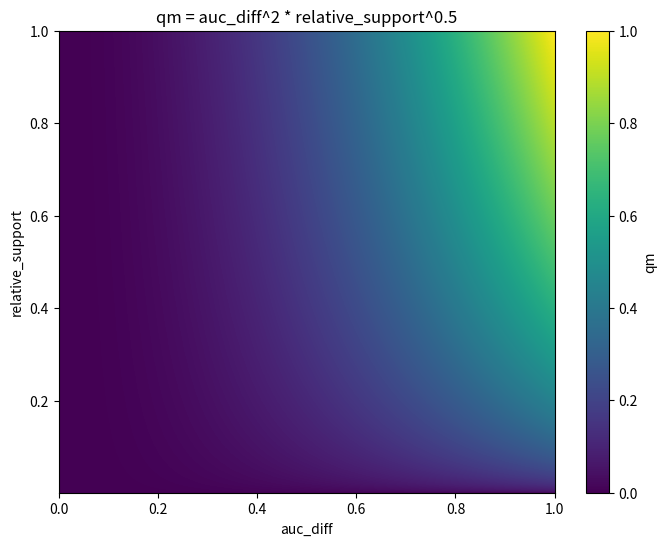
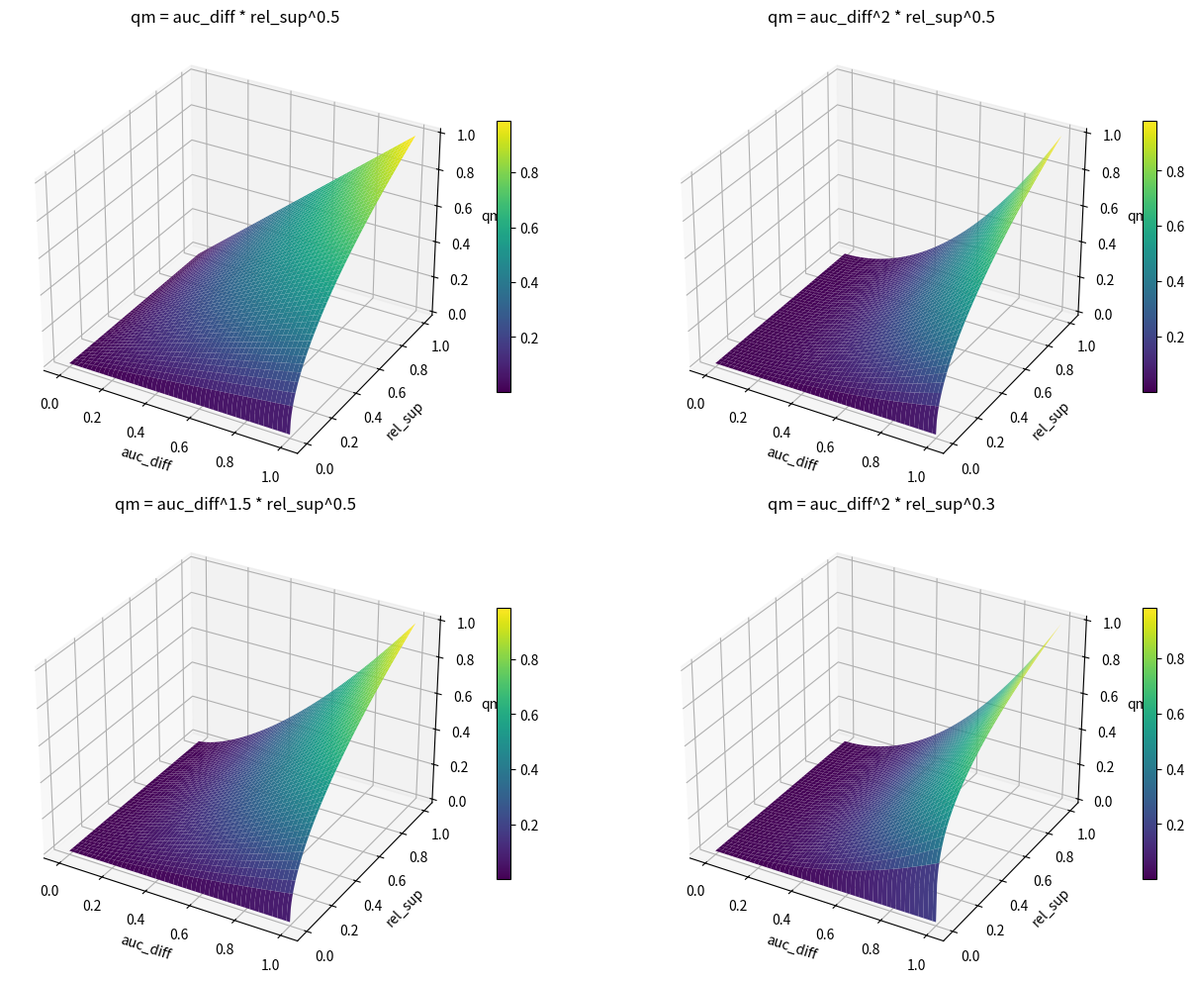

Source code (Python) for these figures, in order:
import numpy as np
import matplotlib.pyplot as plt

auc = np.linspace(0, 1, 401)
support = np.linspace(0.001, 1, 401)
X, Y = np.meshgrid(auc, support)
Q = (X**2) * np.sqrt(Y)
plt.figure(figsize=(8, 6))
plt.imshow(
    Q, origin='lower', aspect='auto',
    extent=[auc.min(), auc.max(), support.min(), support.max()],
    cmap='viridis'
)
plt.colorbar(label='qm')
plt.xlabel('auc_diff')
plt.ylabel('relative_support')
plt.title('qm = auc_diff^2 * relative_support^0.5')


x = np.linspace(0, 1, 200)
y = np.linspace(0, 1, 200)
X, Y = np.meshgrid(x, y)

Z1 = (X) * (Y**0.5)
Z2 = (X**2) * (Y**0.5)
Z3 = (X**1.5) * (Y**0.5)
Z4 = (X**2) * (Y**0.3)

fig = plt.figure(figsize=(14, 10))

ax1 = fig.add_subplot(2, 2, 1, projection='3d')
surf1 = ax1.plot_surface(X, Y, Z1, cmap='viridis', edgecolor='none')
ax1.set_title(f"qm = auc_diff * rel_sup^0.5")
ax1.set_xlabel('auc_diff')
ax1.set_ylabel('rel_sup')
ax1.set_zlabel('qm')
fig.colorbar(surf1, ax=ax1, shrink=0.6)

ax2 = fig.add_subplot(2, 2, 2, projection='3d')
surf2 = ax2.plot_surface(X, Y, Z2, cmap='viridis', edgecolor='none')
ax2.set_title(f"qm = auc_diff^2 * rel_sup^0.5")
ax2.set_xlabel('auc_diff')
ax2.set_ylabel('rel_sup')
ax2.set_zlabel('qm')
fig.colorbar(surf2, ax=ax2, shrink=0.6)

ax3 = fig.add_subplot(2, 2, 3, projection='3d')
surf3 = ax3.plot_surface(X, Y, Z3, cmap='viridis', edgecolor='none')
ax3.set_title(f"qm = auc_diff^1.5 * rel_sup^0.5")
ax3.set_xlabel('auc_diff')
ax3.set_ylabel('rel_sup')
ax3.set_zlabel('qm')
fig.colorbar(surf3, ax=ax3, shrink=0.6)

ax4 = fig.add_subplot(2, 2, 4, projection='3d')
surf4 = ax4.plot_surface(X, Y, Z4, cmap='viridis', edgecolor='none')
ax4.set_title(f"qm = auc_diff^2 * rel_sup^0.3")
ax4.set_xlabel('auc_diff')
ax4.set_ylabel('rel_sup')
ax4.set_zlabel('qm')
fig.colorbar(surf4, ax=ax4, shrink=0.6)

plt.tight_layout()
plt.show()
